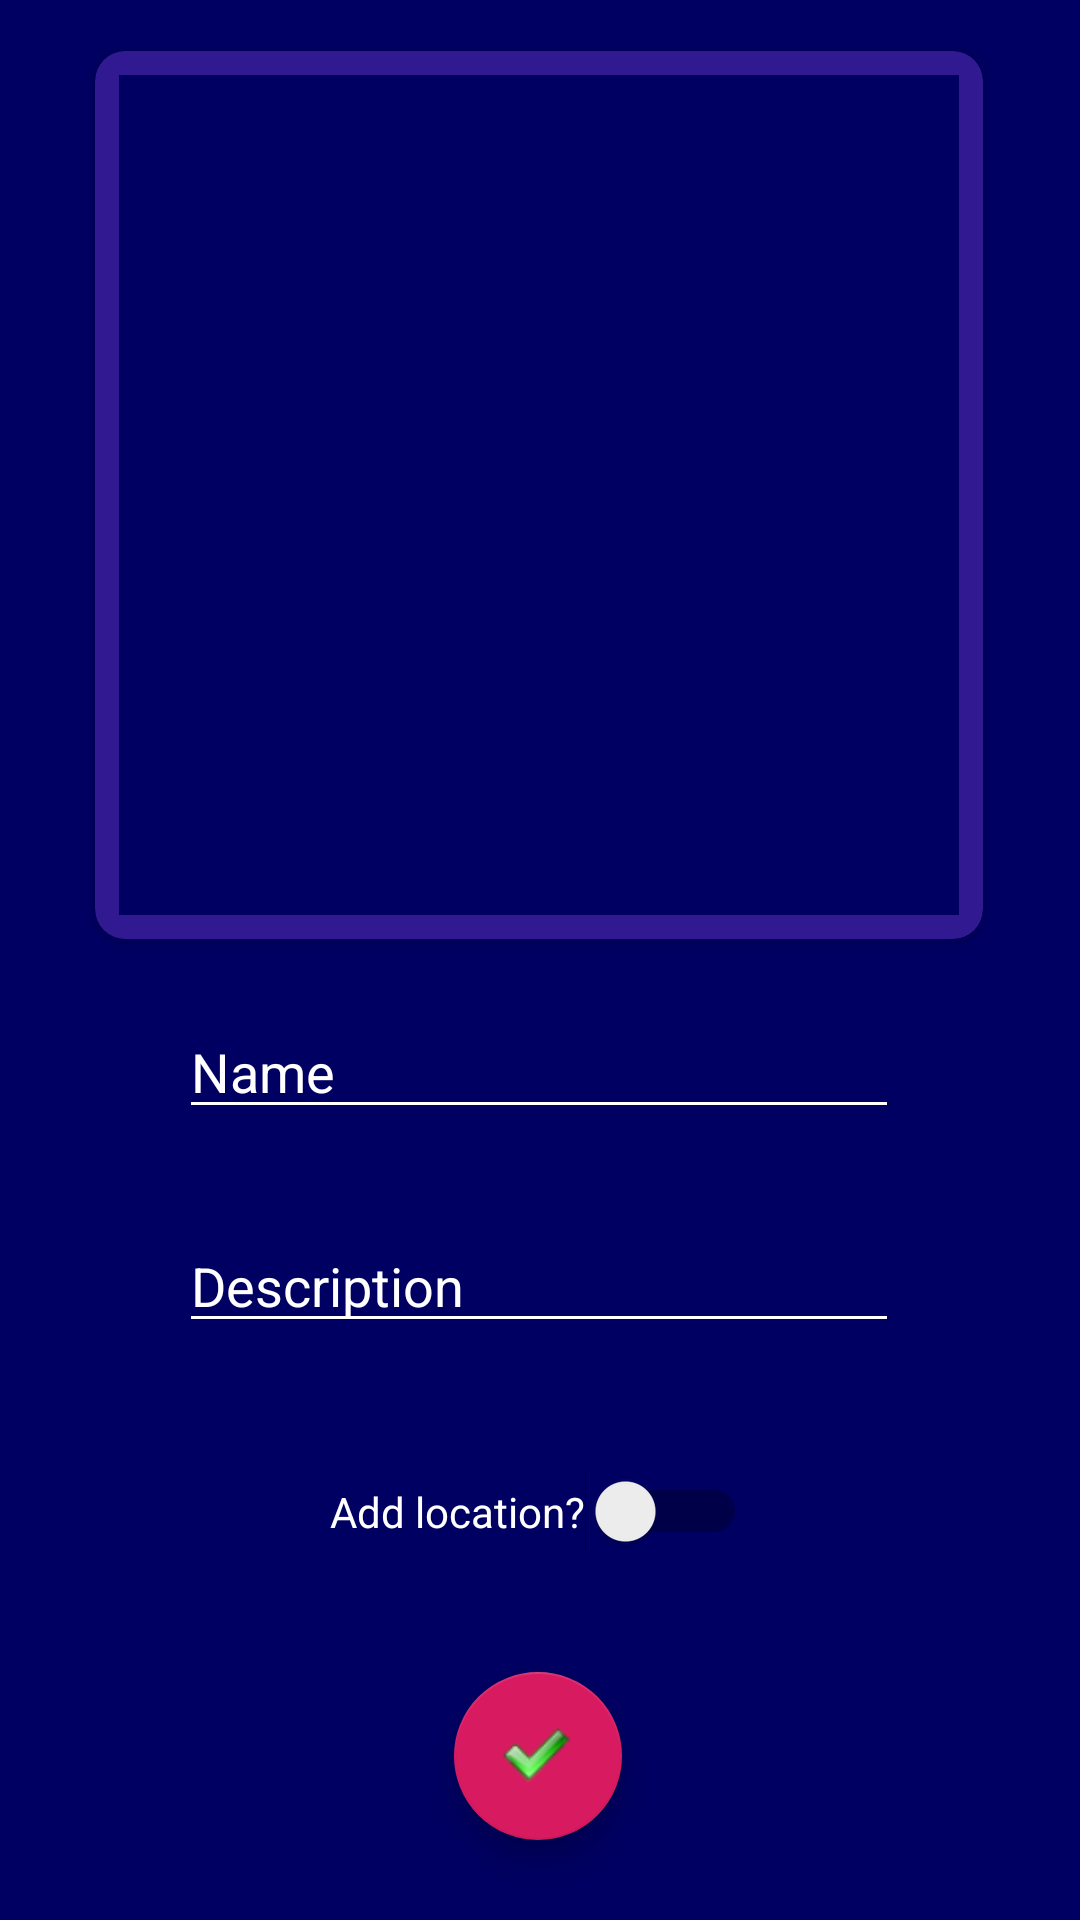

This screen was rendered from an Android layout file. Write that file and the resources it references.
<!-- AndroidManifest.xml: application theme AppTheme -->
<!-- res/layout/activity_add_vehicle.xml -->
<?xml version="1.0" encoding="utf-8"?>
<android.support.constraint.ConstraintLayout xmlns:android="http://schemas.android.com/apk/res/android"
    xmlns:app="http://schemas.android.com/apk/res-auto"
    xmlns:tools="http://schemas.android.com/tools"
    android:layout_width="match_parent"
    android:layout_height="match_parent"
    tools:context=".AddVehicleActivity"
    android:background="@color/darkPurple">


    <android.support.v7.widget.CardView
        android:id="@+id/takePictureCard"
        android:layout_width="wrap_content"
        android:layout_height="wrap_content"
        app:cardCornerRadius="10dp"
        app:layout_constraintBottom_toTopOf="@+id/newVehicleName"
        app:layout_constraintEnd_toEndOf="parent"
        app:layout_constraintHorizontal_bias="0.495"
        app:layout_constraintStart_toStartOf="parent"
        app:layout_constraintTop_toTopOf="parent"
        app:layout_constraintVertical_bias="0.44"
        android:backgroundTint="@color/purple">

        <ImageView
            android:id="@+id/imageViewNewCarPicture"
            android:layout_width="280dp"
            android:layout_height="280dp"
            android:layout_marginStart="8dp"
            android:layout_marginLeft="8dp"
            android:layout_marginTop="8dp"
            android:layout_marginEnd="8dp"
            android:layout_marginRight="8dp"
            android:layout_marginBottom="8dp"
            android:src="@drawable/add_photo"
            tools:ignore="ContentDescription"
            tools:srcCompat="@drawable/add_photo"
            />

    </android.support.v7.widget.CardView>


    <EditText
        android:id="@+id/newVehicleName"
        android:layout_width="240dp"
        android:layout_height="wrap_content"
        android:layout_marginStart="8dp"
        android:layout_marginLeft="8dp"
        android:layout_marginTop="8dp"
        android:layout_marginEnd="8dp"
        android:layout_marginRight="8dp"
        android:layout_marginBottom="8dp"
        android:hint="@string/name"
        android:textColorHint="@android:color/white"
        android:imeOptions="actionNext"
        android:inputType="textCapSentences|text"
        android:maxLength="18"
        android:maxLines="1"
        app:layout_constraintBottom_toTopOf="@+id/vehicleDescription"
        app:layout_constraintEnd_toEndOf="parent"
        app:layout_constraintHorizontal_bias="0.496"
        app:layout_constraintStart_toStartOf="parent"
        app:layout_constraintTop_toTopOf="parent"
        app:layout_constraintVertical_bias="0.937"
        android:backgroundTint="@android:color/white"
        android:textColor="@android:color/white"/>

    <EditText
        android:id="@+id/vehicleDescription"
        android:layout_width="240dp"
        android:layout_height="wrap_content"
        android:layout_marginStart="8dp"
        android:layout_marginLeft="8dp"
        android:layout_marginTop="8dp"
        android:layout_marginEnd="8dp"
        android:layout_marginRight="8dp"
        android:layout_marginBottom="8dp"
        android:hint="@string/description"
        android:textColorHint="@android:color/white"
        android:inputType="textCapSentences|text"
        android:maxLength="100"

        android:maxLines="1"
        app:layout_constraintBottom_toTopOf="@+id/addLocationSwitch"
        app:layout_constraintEnd_toEndOf="parent"
        app:layout_constraintHorizontal_bias="0.496"
        app:layout_constraintStart_toStartOf="parent"
        app:layout_constraintTop_toTopOf="parent"
        app:layout_constraintVertical_bias="0.92"
        android:textColor="@android:color/white"
        android:backgroundTint="@android:color/white"/>

    <android.support.design.widget.FloatingActionButton
        android:id="@+id/createVehicleButton"
        android:layout_width="wrap_content"
        android:layout_height="wrap_content"
        android:layout_marginStart="8dp"
        android:layout_marginLeft="8dp"
        android:layout_marginTop="8dp"
        android:layout_marginEnd="8dp"
        android:layout_marginRight="8dp"
        android:layout_marginBottom="16dp"
        android:clickable="true"
        android:focusable="true"
        app:layout_constraintBottom_toBottomOf="parent"
        app:layout_constraintEnd_toEndOf="parent"
        app:layout_constraintHorizontal_bias="0.498"
        app:layout_constraintStart_toStartOf="parent"
        app:layout_constraintTop_toTopOf="parent"
        app:layout_constraintVertical_bias="0.981"
        app:srcCompat="@drawable/check" />


    <Switch
        android:id="@+id/addLocationSwitch"
        android:layout_width="wrap_content"
        android:layout_height="wrap_content"
        android:layout_marginStart="8dp"
        android:layout_marginLeft="8dp"
        android:layout_marginEnd="8dp"
        android:layout_marginRight="8dp"
        android:layout_marginBottom="40dp"
        android:text="Add location?"
        app:layout_constraintBottom_toTopOf="@+id/createVehicleButton"
        app:layout_constraintEnd_toEndOf="parent"
        app:layout_constraintHorizontal_bias="0.498"
        app:layout_constraintStart_toStartOf="parent"
        android:textColor="@android:color/white"
        />



</android.support.constraint.ConstraintLayout>
<!-- resources referenced by this layout -->
<resources>
  <color name="darkPurple">#000062</color>
  <color name="purple">#311a91</color>
  <!-- drawable check: png bitmap (drawable-v24, 3162 bytes) -->
  <string name="description">Description</string>
  <string name="name">Name</string>
  <style name="AppTheme" parent="Theme.AppCompat.Light.NoActionBar">
          
          <item name="colorPrimary">@color/colorPrimary</item>
          <item name="colorPrimaryDark">@color/purple</item>
          <item name="colorAccent">@color/colorAccent</item>
          <item name="android:background">@color/darkPurple</item>
          <item name="cardViewStyle">@style/MyCardViewStyle</item>
          <item name="android:textViewStyle">@style/TextViewStyle</item>
          <item name="android:bottomMedium">@color/purple</item>
          <item name="upperLayer">@color/purple</item>
          <item name="editTextStyle">@style/EditTextStyle</item>
          <item name="buttonStyle">@style/ButtonStyle</item>
      </style>
  <color name="colorPrimary">#008577</color>
  <color name="colorAccent">#D81B60</color>
  <style name="MyCardViewStyle" parent="Base.CardView">
          <item name="android:backgroundTint">@color/purple</item>
          <item name="android:background">@color/purple</item>
      </style>
  <style name="TextViewStyle" parent="android:Widget.TextView">
  
          <item name="android:textColor">@android:color/white</item>
          <item name="android:background">@android:color/transparent</item>
      </style>
  <style name="EditTextStyle" parent="android:Widget.EditText">
          <item name="android:textColorHint">@android:color/white</item>
          <item name="android:textColor">@android:color/white</item>
          <item name="android:backgroundTint">@android:color/white</item>
      </style>
  <style name="ButtonStyle" parent="android:Widget.Button">
          <item name="android:background">@color/colorAccent</item>
          <item name="android:width">80dp</item>
          <item name="android:height">35dp</item>
  
  
      </style>
</resources>
